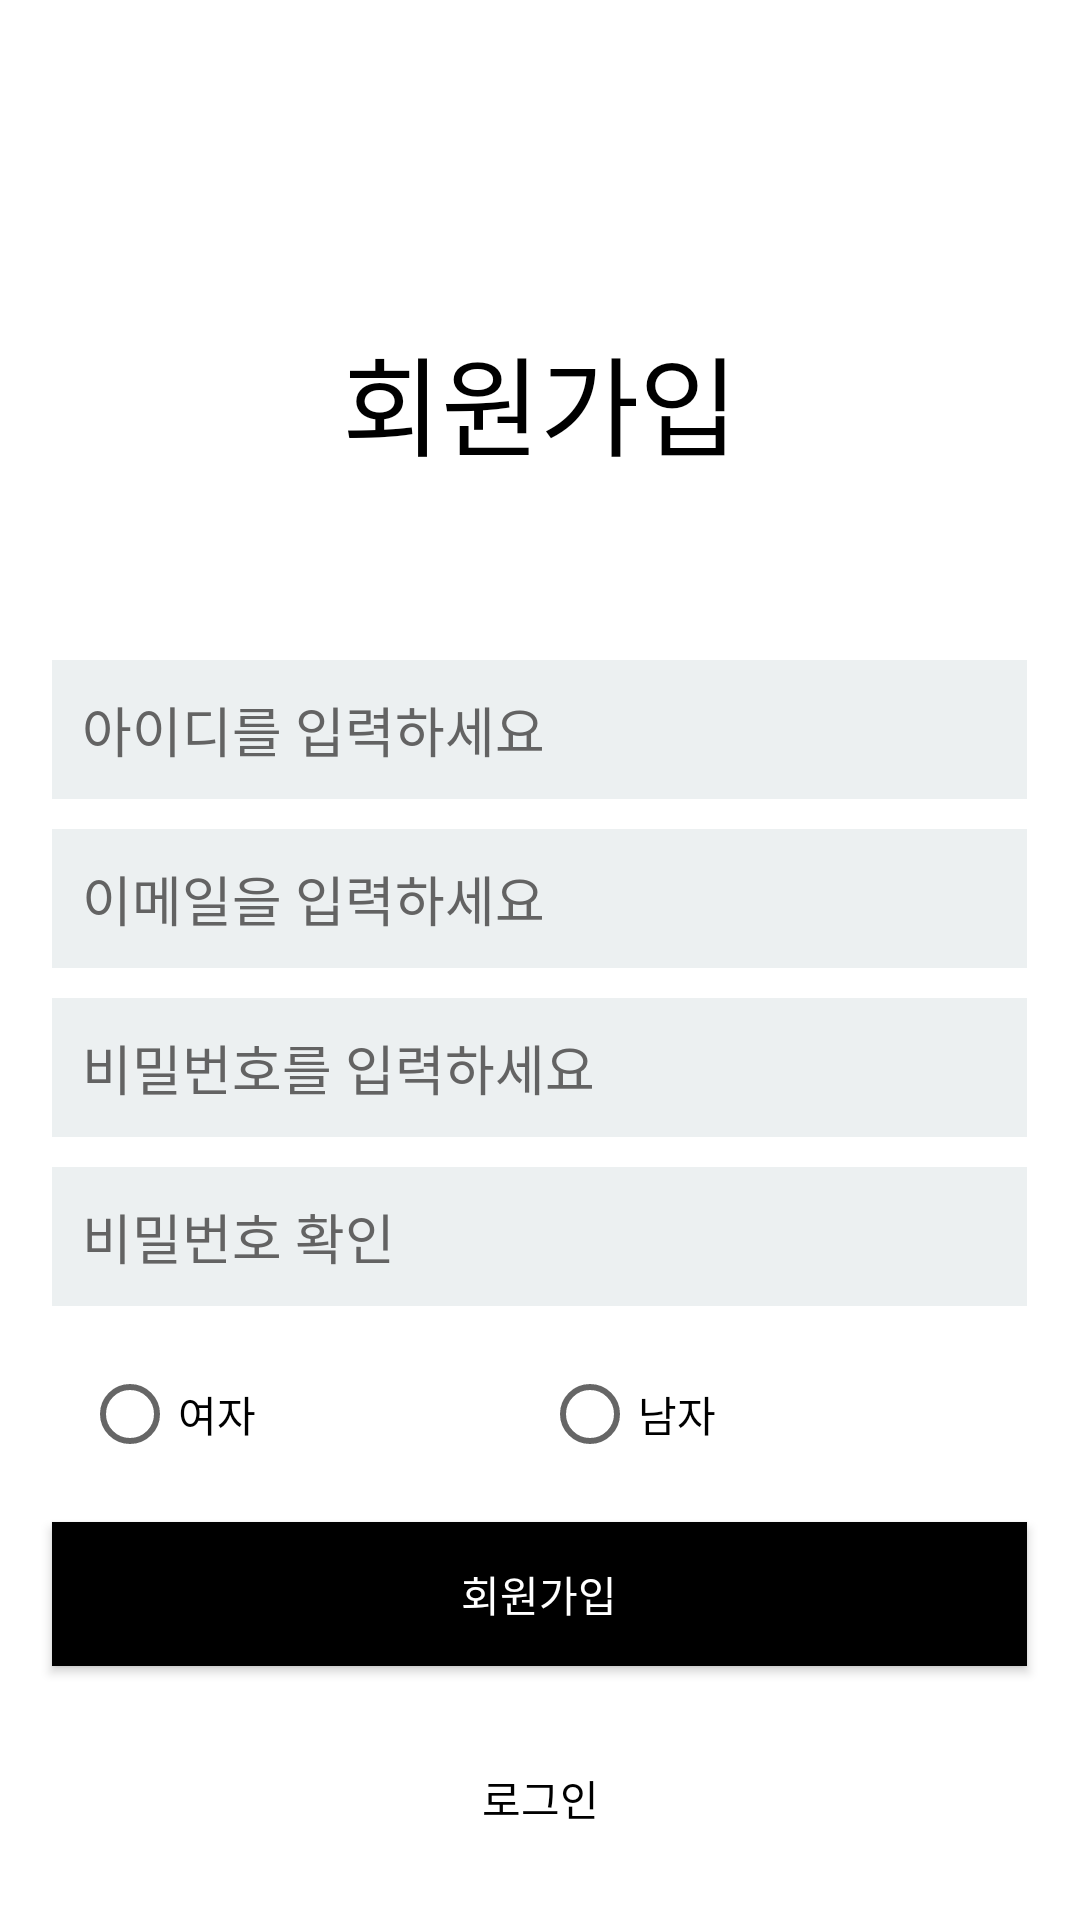

Android layout source for this screen:
<!-- AndroidManifest.xml: application theme AppTheme -->
<!-- res/layout/activity_sign_up.xml -->
<?xml version="1.0" encoding="utf-8"?>
<LinearLayout xmlns:android="http://schemas.android.com/apk/res/android"
    xmlns:app="http://schemas.android.com/apk/res-auto"
    xmlns:tools="http://schemas.android.com/tools"
    android:layout_width="match_parent"
    android:layout_height="match_parent"
    android:orientation="vertical"
    android:background="#FFFFFF"
    tools:context=".MainActivity">

    <TextView
        android:id="@+id/tv_SingUp"
        android:layout_width="match_parent"
        android:layout_height="160dp"
        android:layout_gravity="center_horizontal"
        android:layout_marginBottom="60dp"
        android:gravity="bottom|center_horizontal"
        android:text="@string/text_SignUpKR"
        android:textColor="#000000"
        android:textSize="36dp" />

    <EditText
        android:id="@+id/et_SetId"
        android:layout_width="325dp"
        android:layout_height="wrap_content"
        android:layout_gravity="center_horizontal"
        android:layout_marginBottom="10dp"
        android:background="#ecf0f1"
        android:hint="@string/pressId"
        android:inputType="text"
        android:padding="10dp"
        android:textColor="#000000"
        android:textColorHint="#636363" />

    <EditText
        android:id="@+id/et_SetEmail"
        android:layout_width="325dp"
        android:layout_height="wrap_content"
        android:layout_gravity="center_horizontal"
        android:layout_marginBottom="10dp"
        android:background="#ecf0f1"
        android:hint="@string/pressEmail"
        android:inputType="textEmailAddress"
        android:padding="10dp"
        android:textColor="#000000"
        android:textColorHint="#636363" />

    <EditText
        android:id="@+id/et_SetPassword"
        android:layout_width="325dp"
        android:layout_height="wrap_content"
        android:layout_gravity="center_horizontal"
        android:layout_marginBottom="10dp"
        android:background="#ecf0f1"
        android:hint="@string/pressPassword"
        android:inputType="textPassword"
        android:padding="10dp"
        android:textColor="#000000"
        android:textColorHint="#636363" />

    <EditText
        android:id="@+id/et_ConfirmPassword"
        android:layout_width="325dp"
        android:layout_height="wrap_content"
        android:layout_gravity="center_horizontal"
        android:layout_marginBottom="10dp"
        android:background="#ecf0f1"
        android:hint="@string/confirmPassword"
        android:inputType="textPassword"
        android:padding="10dp"
        android:textColor="#000000"
        android:textColorHint="#636363" />

    <RadioGroup
        android:id="@+id/genderGroup"
        android:layout_width="325dp"
        android:layout_height="wrap_content"
        android:layout_gravity="center_horizontal"
        android:orientation="horizontal"
        android:padding="10dp"
        android:layout_marginBottom="10dp"
        >

        <RadioButton
            android:id="@+id/genderWoman"
            android:layout_width="150dp"
            android:layout_height="match_parent"
            android:layout_weight="2"
            android:checked="false"
            android:text="여자" />

        <RadioButton
            android:id="@+id/genderMan"
            android:layout_width="150dp"
            android:layout_height="wrap_content"
            android:layout_weight="1"
            android:text="남자" />
    </RadioGroup>

    <Button
        android:id="@+id/btn_SignUp"
        android:layout_width="325dp"
        android:layout_height="wrap_content"
        android:layout_gravity="center_horizontal"
        android:layout_marginBottom="20dp"
        android:background="#000000"
        android:textColor="#FFFFFF"
        android:text="@string/text_SignUpKR" />

    <Button
        android:id="@+id/btn_login"
        android:layout_width="match_parent"
        android:layout_height="wrap_content"
        android:background="#FFFFFF"
        android:stateListAnimator="@null"
        android:text="@string/text_loginKR"
        android:textColor="#000000" />

</LinearLayout>
<!-- resources referenced by this layout -->
<resources>
  <string name="confirmPassword">비밀번호 확인</string>
  <string name="pressEmail">이메일을 입력하세요</string>
  <string name="pressId">아이디를 입력하세요</string>
  <string name="pressPassword">비밀번호를 입력하세요</string>
  <string name="text_SignUpKR">회원가입</string>
  <string name="text_loginKR">로그인</string>
  <style name="AppTheme" parent="Theme.AppCompat.Light.DarkActionBar">
          
          <item name="colorPrimary">@color/colorPrimary</item>
          <item name="colorPrimaryDark">@color/colorPrimaryDark</item>
          <item name="colorAccent">@color/colorAccent</item>
  
          
          <item name="windowActionBar">false</item>
          <item name="windowNoTitle">true</item>
      </style>
  <color name="colorPrimary">#000000</color>
  <color name="colorPrimaryDark">#000000</color>
  <color name="colorAccent">#03DAC5</color>
</resources>
